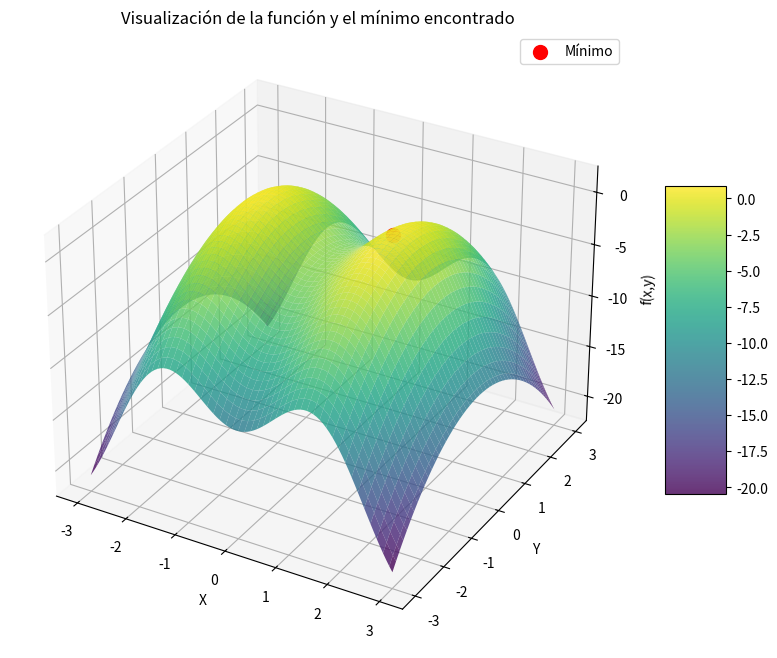

The matplotlib source for this figure:
import numpy as np #importar numpy como np
import matplotlib.pyplot as plt #importar matplotlib.pyplot como plt
from mpl_toolkits.mplot3d import Axes3D #importar Axes3D para gráficos 3D
# Solución parcial (Hill Climbing)
def hill_climbing(f, x_inicial, generar_vecinos, max_iter=1000):
    x_actual = x_inicial
    for _ in range(max_iter):
        vecinos = generar_vecinos(x_actual)
        x_siguiente = max(vecinos, key=f)
        if f(x_siguiente) <= f(x_actual):
            break  # Óptimo local encontrado
        x_actual = x_siguiente
    return x_actual

def generar_vecinos(xy):
    x, y = xy
    return [(x + dx, y + dy) for dx in [-0.1, 0, 0.1] for dy in [-0.1, 0, 0.1]]

# Definir la función a optimizar
def f(xy):
    return -xy[0]**2 - xy[1]**2 - 3*np.cos(2*xy[0])

solucion = hill_climbing(f=f,
                        x_inicial=(1, 1),
                        generar_vecinos=generar_vecinos)

print("Mínimo encontrado:", solucion)

# Crear el gráfico de la función
fig = plt.figure(figsize=(10, 8))
ax = fig.add_subplot(111, projection='3d')

# Crear una malla de puntos
x = np.linspace(-3, 3, 100)
y = np.linspace(-3, 3, 100)
X, Y = np.meshgrid(x, y)
Z = np.zeros_like(X)

# Calcular el valor de la función en cada punto
for i in range(len(x)):
    for j in range(len(y)):
        Z[i, j] = f((X[i, j], Y[i, j]))

# Graficar la superficie
superficie = ax.plot_surface(X, Y, Z, cmap='viridis', alpha=0.8)

# Marcar el punto mínimo encontrado
x_min, y_min = solucion
z_min = f(solucion)
ax.scatter([x_min], [y_min], [z_min], color='red', s=100, marker='o', label='Mínimo')

# Añadir etiquetas y título
ax.set_xlabel('X')
ax.set_ylabel('Y')
ax.set_zlabel('f(x,y)')
ax.set_title('Visualización de la función y el mínimo encontrado')
ax.legend()

# Añadir una barra de color
fig.colorbar(superficie, ax=ax, shrink=0.5, aspect=5)

# Mostrar el gráfico
plt.show()